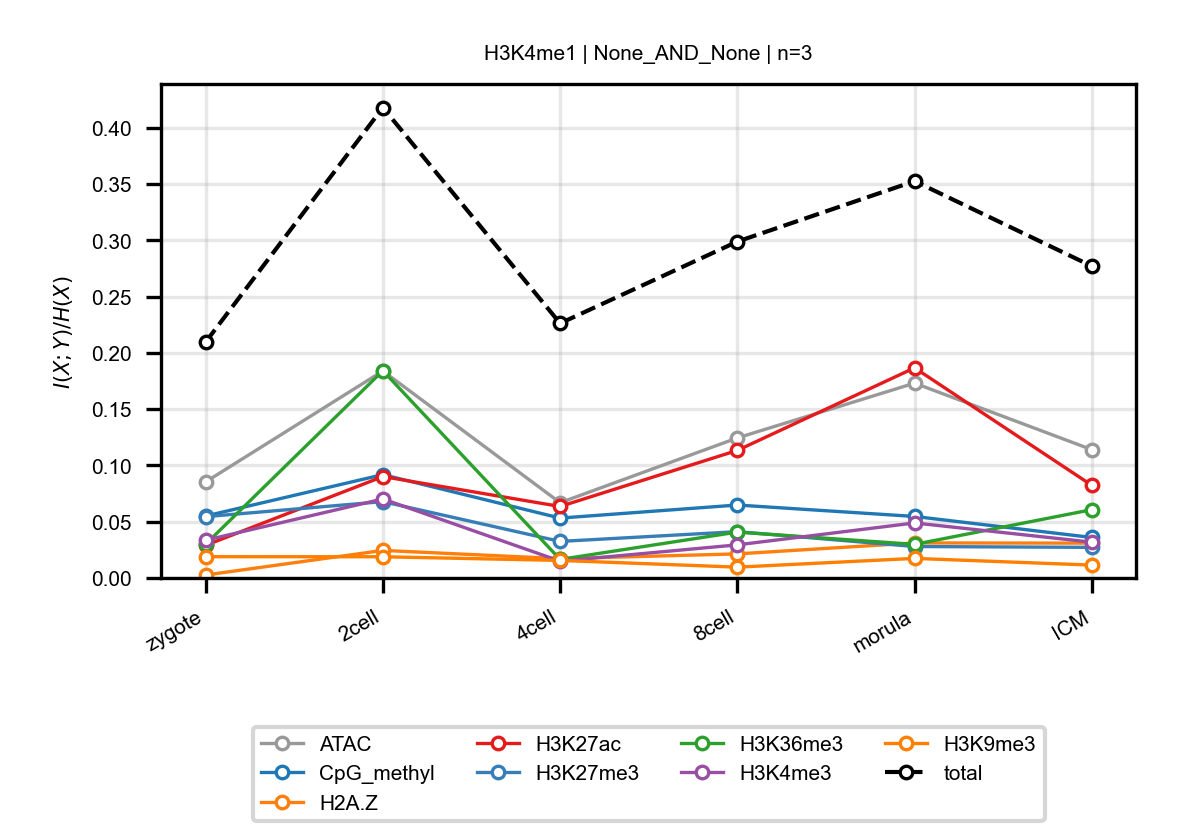

The data file committed next to this chart (first rows):
anchor, target, n_bins, stage, block, normalized_mi
H3K4me1, ATAC, 3, zygote, None_AND_None, 0.08536
H3K4me1, ATAC, 3, 2cell, None_AND_None, 0.1839
H3K4me1, ATAC, 3, 4cell, None_AND_None, 0.06685
H3K4me1, ATAC, 3, 8cell, None_AND_None, 0.1244
H3K4me1, ATAC, 3, morula, None_AND_None, 0.1731
H3K4me1, ATAC, 3, ICM, None_AND_None, 0.114
H3K4me1, CpG_methyl, 3, zygote, None_AND_None, 0.05503
H3K4me1, CpG_methyl, 3, 2cell, None_AND_None, 0.0918
H3K4me1, CpG_methyl, 3, 4cell, None_AND_None, 0.05319
H3K4me1, CpG_methyl, 3, 8cell, None_AND_None, 0.0648
H3K4me1, CpG_methyl, 3, morula, None_AND_None, 0.05465
H3K4me1, CpG_methyl, 3, ICM, None_AND_None, 0.03597
H3K4me1, H2A.Z, 3, zygote, None_AND_None, 0.002625
H3K4me1, H2A.Z, 3, 2cell, None_AND_None, 0.02448
H3K4me1, H2A.Z, 3, 4cell, None_AND_None, 0.01717
H3K4me1, H2A.Z, 3, 8cell, None_AND_None, 0.02139
H3K4me1, H2A.Z, 3, morula, None_AND_None, 0.03113
H3K4me1, H2A.Z, 3, ICM, None_AND_None, 0.03094
H3K4me1, H3K27ac, 3, zygote, None_AND_None, 0.029
H3K4me1, H3K27ac, 3, 2cell, None_AND_None, 0.09008
H3K4me1, H3K27ac, 3, 4cell, None_AND_None, 0.06351
H3K4me1, H3K27ac, 3, 8cell, None_AND_None, 0.1133
H3K4me1, H3K27ac, 3, morula, None_AND_None, 0.1866
H3K4me1, H3K27ac, 3, ICM, None_AND_None, 0.0823
H3K4me1, H3K27me3, 3, zygote, None_AND_None, 0.05447
H3K4me1, H3K27me3, 3, 2cell, None_AND_None, 0.06783
H3K4me1, H3K27me3, 3, 4cell, None_AND_None, 0.03247
H3K4me1, H3K27me3, 3, 8cell, None_AND_None, 0.04114
H3K4me1, H3K27me3, 3, morula, None_AND_None, 0.02794
H3K4me1, H3K27me3, 3, ICM, None_AND_None, 0.0272
H3K4me1, H3K36me3, 3, zygote, None_AND_None, 0.03
H3K4me1, H3K36me3, 3, 2cell, None_AND_None, 0.1841
H3K4me1, H3K36me3, 3, 4cell, None_AND_None, 0.01648
H3K4me1, H3K36me3, 3, 8cell, None_AND_None, 0.04076
H3K4me1, H3K36me3, 3, morula, None_AND_None, 0.02986
H3K4me1, H3K36me3, 3, ICM, None_AND_None, 0.06067
H3K4me1, H3K4me3, 3, zygote, None_AND_None, 0.03352
H3K4me1, H3K4me3, 3, 2cell, None_AND_None, 0.07019
H3K4me1, H3K4me3, 3, 4cell, None_AND_None, 0.01494
H3K4me1, H3K4me3, 3, 8cell, None_AND_None, 0.02941
H3K4me1, H3K4me3, 3, morula, None_AND_None, 0.04887
H3K4me1, H3K4me3, 3, ICM, None_AND_None, 0.0318
H3K4me1, H3K9me3, 3, zygote, None_AND_None, 0.0189
H3K4me1, H3K9me3, 3, 2cell, None_AND_None, 0.01884
H3K4me1, H3K9me3, 3, 4cell, None_AND_None, 0.01559
H3K4me1, H3K9me3, 3, 8cell, None_AND_None, 0.009611
H3K4me1, H3K9me3, 3, morula, None_AND_None, 0.0174
H3K4me1, H3K9me3, 3, ICM, None_AND_None, 0.01143
H3K4me1, total, 3, zygote, None_AND_None, 0.2095
H3K4me1, total, 3, 2cell, None_AND_None, 0.4178
H3K4me1, total, 3, 4cell, None_AND_None, 0.2262
H3K4me1, total, 3, 8cell, None_AND_None, 0.2988
H3K4me1, total, 3, morula, None_AND_None, 0.3525
H3K4me1, total, 3, ICM, None_AND_None, 0.277
